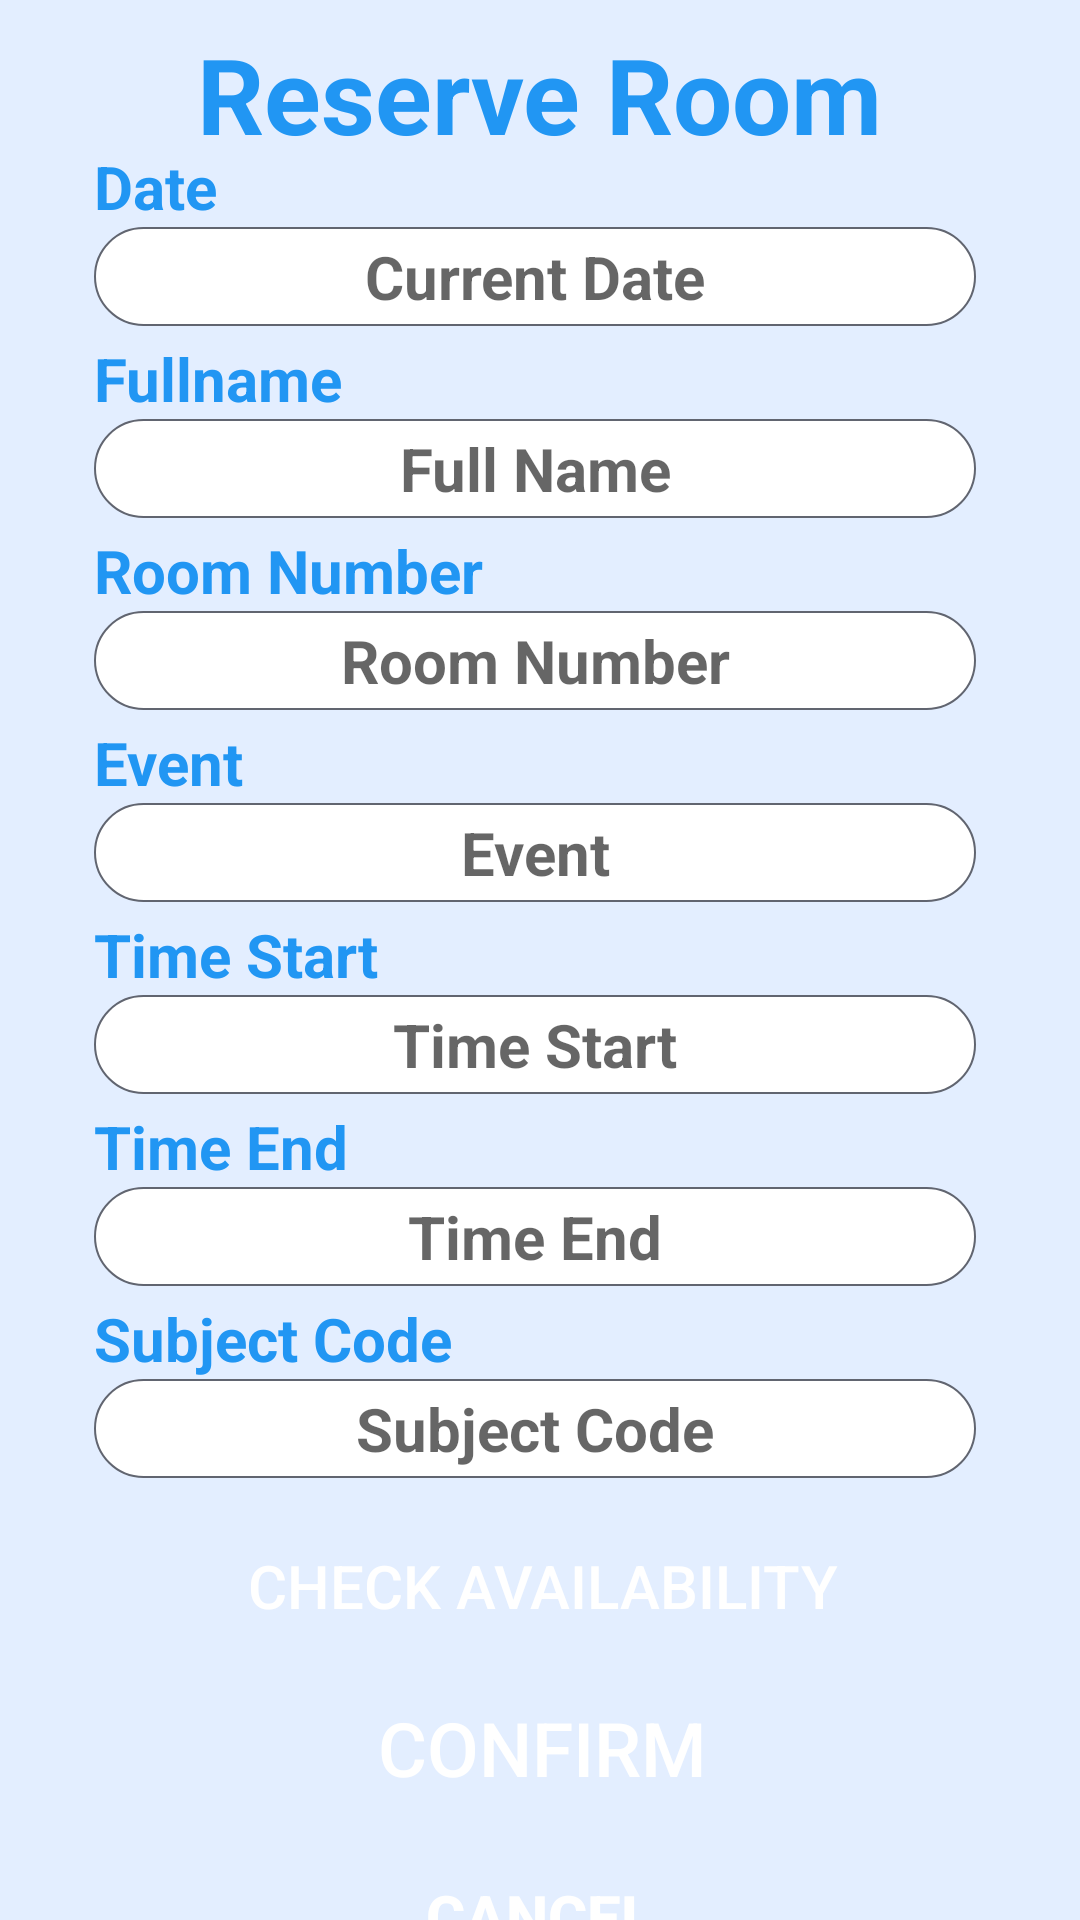

Here is an Android app screen rendered from its layout file. Give the layout XML and the strings, colors and styles it references.
<!-- AndroidManifest.xml: application theme Theme.ThesisProjectMobileApp -->
<!-- res/layout/activity_reserve_confirmation.xml -->
<?xml version="1.0" encoding="utf-8"?>
<androidx.constraintlayout.widget.ConstraintLayout xmlns:android="http://schemas.android.com/apk/res/android"
    xmlns:app="http://schemas.android.com/apk/res-auto"
    xmlns:tools="http://schemas.android.com/tools"
    android:layout_width="match_parent"
    android:layout_height="match_parent"
    android:background="#E3EEFF"
    tools:context=".ReserveConfirmation_activity">

    <TextView
        android:id="@+id/textView22"
        android:layout_width="298dp"
        android:layout_height="55dp"
        android:layout_marginTop="4dp"
        android:gravity="center"
        android:text="Reserve Room"
        android:textColor="#2196F3"
        android:textSize="35dp"
        android:textStyle="bold"
        app:layout_constraintEnd_toEndOf="parent"
        app:layout_constraintHorizontal_bias="0.495"
        app:layout_constraintStart_toStartOf="parent"
        app:layout_constraintTop_toTopOf="parent" />

    <androidx.constraintlayout.widget.ConstraintLayout
        android:id="@+id/constraintLayout"
        android:layout_width="362dp"
        android:layout_height="650dp"
        android:background="@drawable/rounded_white"
        app:layout_constraintBottom_toBottomOf="parent"
        app:layout_constraintEnd_toEndOf="parent"
        app:layout_constraintStart_toStartOf="parent"
        app:layout_constraintTop_toBottomOf="@+id/textView22">

        <TextView
            android:id="@+id/textView23"
            android:layout_width="wrap_content"
            android:layout_height="wrap_content"
            android:layout_marginStart="32dp"
            android:layout_marginTop="24dp"
            android:text="Date"
            android:textColor="#2196F3"
            android:textSize="20sp"
            android:textStyle="bold"
            app:layout_constraintStart_toStartOf="parent"
            app:layout_constraintTop_toTopOf="parent" />

        <TextView
            android:id="@+id/textViewFullName"
            android:layout_width="294dp"
            android:layout_height="33dp"
            android:layout_marginStart="32dp"
            android:background="@drawable/border_stroke"
            android:gravity="center"

            android:hint="Full Name"
            android:textColor="#3E4761"
            android:textSize="20sp"
            android:textStyle="bold"
            app:layout_constraintStart_toStartOf="parent"
            app:layout_constraintTop_toBottomOf="@+id/textView25" />

        <TextView
            android:id="@+id/textViewDate"
            android:layout_width="294dp"
            android:layout_height="33dp"
            android:layout_marginStart="32dp"
            android:background="@drawable/border_stroke"

            android:gravity="center"
            android:hint="Current Date"
            android:textColor="#3E4761"
            android:textSize="20sp"
            android:textStyle="bold"
            app:layout_constraintStart_toStartOf="parent"
            app:layout_constraintTop_toBottomOf="@+id/textView23" />

        <TextView
            android:id="@+id/textViewTimeStart"
            android:layout_width="294dp"
            android:layout_height="33dp"
            android:layout_marginStart="32dp"
            android:background="@drawable/border_stroke"
            android:gravity="center"
            android:hint="Time Start"
            android:textColor="#3E4761"
            android:textSize="20sp"
            android:textStyle="bold"
            app:layout_constraintStart_toStartOf="parent"
            app:layout_constraintTop_toBottomOf="@+id/textView31" />

        <TextView
            android:id="@+id/textView33"
            android:layout_width="wrap_content"
            android:layout_height="wrap_content"
            android:layout_marginStart="32dp"
            android:layout_marginTop="4dp"
            android:text="Time End"
            android:textColor="#2196F3"
            android:textSize="20sp"
            android:textStyle="bold"
            app:layout_constraintStart_toStartOf="parent"
            app:layout_constraintTop_toBottomOf="@+id/textViewTimeStart" />

        <TextView
            android:id="@+id/textView14"
            android:layout_width="wrap_content"
            android:layout_height="wrap_content"
            android:layout_marginStart="32dp"
            android:layout_marginTop="4dp"
            android:text="Subject Code"
            android:textColor="#2196F3"
            android:textSize="20sp"
            android:textStyle="bold"
            app:layout_constraintStart_toStartOf="parent"
            app:layout_constraintTop_toBottomOf="@+id/textViewTimeEnd" />

        <TextView
            android:id="@+id/textViewTimeEnd"
            android:layout_width="294dp"
            android:layout_height="33dp"
            android:layout_marginStart="32dp"
            android:background="@drawable/border_stroke"
            android:gravity="center"
            android:hint="Time End"
            android:textColor="#3E4761"
            android:textSize="20sp"
            android:textStyle="bold"
            app:layout_constraintStart_toStartOf="parent"
            app:layout_constraintTop_toBottomOf="@+id/textView33" />

        <TextView
            android:id="@+id/textViewSubjectCode"
            android:layout_width="294dp"
            android:layout_height="33dp"
            android:layout_marginStart="32dp"
            android:background="@drawable/border_stroke"
            android:gravity="center"

            android:hint="Subject Code"
            android:textColor="#3E4761"
            android:textSize="20sp"
            android:textStyle="bold"
            app:layout_constraintStart_toStartOf="parent"
            app:layout_constraintTop_toBottomOf="@+id/textView14" />

        <TextView
            android:id="@+id/textView27"
            android:layout_width="wrap_content"
            android:layout_height="wrap_content"
            android:layout_marginStart="32dp"
            android:layout_marginTop="4dp"
            android:text="Room Number"
            android:textColor="#2196F3"
            android:textSize="20sp"
            android:textStyle="bold"
            app:layout_constraintStart_toStartOf="parent"
            app:layout_constraintTop_toBottomOf="@+id/textViewFullName" />

        <TextView
            android:id="@+id/textViewRoomNumber"
            android:layout_width="294dp"
            android:layout_height="33dp"
            android:layout_marginStart="32dp"
            android:background="@drawable/border_stroke"
            android:gravity="center"

            android:hint="Room Number"
            android:textColor="#3E4761"
            android:textSize="20sp"
            android:textStyle="bold"
            app:layout_constraintStart_toStartOf="parent"
            app:layout_constraintTop_toBottomOf="@+id/textView27" />

        <TextView
            android:id="@+id/textView31"
            android:layout_width="wrap_content"
            android:layout_height="wrap_content"
            android:layout_marginStart="32dp"
            android:layout_marginTop="4dp"
            android:text="Time Start"
            android:textColor="#2196F3"
            android:textSize="20sp"
            android:textStyle="bold"
            app:layout_constraintStart_toStartOf="parent"
            app:layout_constraintTop_toBottomOf="@+id/textViewEvent" />

        <TextView
            android:id="@+id/textView25"
            android:layout_width="wrap_content"
            android:layout_height="wrap_content"
            android:layout_marginStart="32dp"
            android:layout_marginTop="4dp"
            android:text="Fullname"
            android:textColor="#2196F3"
            android:textSize="20sp"
            android:textStyle="bold"
            app:layout_constraintStart_toStartOf="parent"
            app:layout_constraintTop_toBottomOf="@+id/textViewDate" />

        <TextView
            android:id="@+id/textViewEvent"
            android:layout_width="294dp"
            android:layout_height="33dp"
            android:layout_marginStart="32dp"
            android:background="@drawable/border_stroke"
            android:gravity="center"
            android:hint="Event"
            android:textColor="#3E4761"
            android:textSize="20sp"
            android:textStyle="bold"
            app:layout_constraintStart_toStartOf="parent"
            app:layout_constraintTop_toBottomOf="@+id/textView29" />

        <TextView
            android:id="@+id/textView29"
            android:layout_width="wrap_content"
            android:layout_height="wrap_content"
            android:layout_marginStart="32dp"
            android:layout_marginTop="4dp"
            android:text="Event"
            android:textColor="#2196F3"
            android:textSize="20sp"
            android:textStyle="bold"
            app:layout_constraintStart_toStartOf="parent"
            app:layout_constraintTop_toBottomOf="@+id/textViewRoomNumber" />

        <androidx.appcompat.widget.AppCompatButton
            android:id="@+id/btnConfirm"
            android:layout_width="293dp"
            android:layout_height="wrap_content"
            android:layout_marginBottom="68dp"
            android:background="@drawable/round_corners_background"
            android:text="Confirm"
            android:textColor="#fff"
            android:textSize="25dp"
            app:layout_constraintBottom_toBottomOf="parent"
            app:layout_constraintEnd_toEndOf="parent"
            app:layout_constraintHorizontal_bias="0.507"
            app:layout_constraintStart_toStartOf="parent" />

        <androidx.appcompat.widget.AppCompatButton
            android:id="@+id/btnChecker"
            android:layout_width="293dp"
            android:layout_height="40dp"
            android:layout_marginBottom="10dp"
            android:background="@drawable/round_corners_background"
            android:text="Check Availability"
            android:textColor="#fff"
            android:textSize="20dp"
            app:layout_constraintBottom_toTopOf="@+id/btnConfirm"
            app:layout_constraintEnd_toEndOf="parent"
            app:layout_constraintHorizontal_bias="0.507"
            app:layout_constraintStart_toStartOf="parent" />

        <androidx.appcompat.widget.AppCompatButton
            android:id="@+id/btn_cancel"
            android:layout_width="179dp"
            android:layout_height="40dp"
            android:layout_marginStart="56dp"
            android:layout_marginTop="12dp"
            android:background="@drawable/round_corners_background"
            android:text="Cancel"
            android:textColor="#ffff"
            android:textSize="20dp"
            android:textStyle="bold"
            app:layout_constraintBottom_toBottomOf="parent"
            app:layout_constraintStart_toStartOf="@+id/btnConfirm"
            app:layout_constraintTop_toBottomOf="@+id/btnConfirm"
            app:layout_constraintVertical_bias="0.0" />
    </androidx.constraintlayout.widget.ConstraintLayout>

</androidx.constraintlayout.widget.ConstraintLayout>
<!-- resources referenced by this layout -->
<resources>
  <!-- drawable border_stroke (drawable) -->
  <?xml version="1.0" encoding="utf-8"?>
  <shape xmlns:android="http://schemas.android.com/apk/res/android"
      android:shape="rectangle">
      <solid android:color="#FFFFFF"/>
      <corners android:radius="20dp" />
      <stroke android:color="#616570"
          android:width=".8dp"
          />
  </shape>
  <style name="Theme.ThesisProjectMobileApp" parent="Theme.MaterialComponents.DayNight.DarkActionBar">
          <item name="windowNoTitle">true</item>
          <item name="windowActionBar">false</item>
          
          <item name="colorPrimary">@color/purple_500</item>
          <item name="colorPrimaryVariant">@color/purple_700</item>
          <item name="colorOnPrimary">@color/white</item>
          
          <item name="colorSecondary">@color/teal_200</item>
          <item name="colorSecondaryVariant">@color/teal_700</item>
          <item name="colorOnSecondary">@color/black</item>
          
          <item name="android:statusBarColor">?attr/colorPrimaryVariant</item>
          
      </style>
  <color name="purple_500">#FF6200EE</color>
  <color name="purple_700">#FF3700B3</color>
  <color name="white">#FFFFFFFF</color>
  <color name="teal_200">#FF03DAC5</color>
  <color name="teal_700">#FF018786</color>
  <color name="black">#0E101B</color>
</resources>
